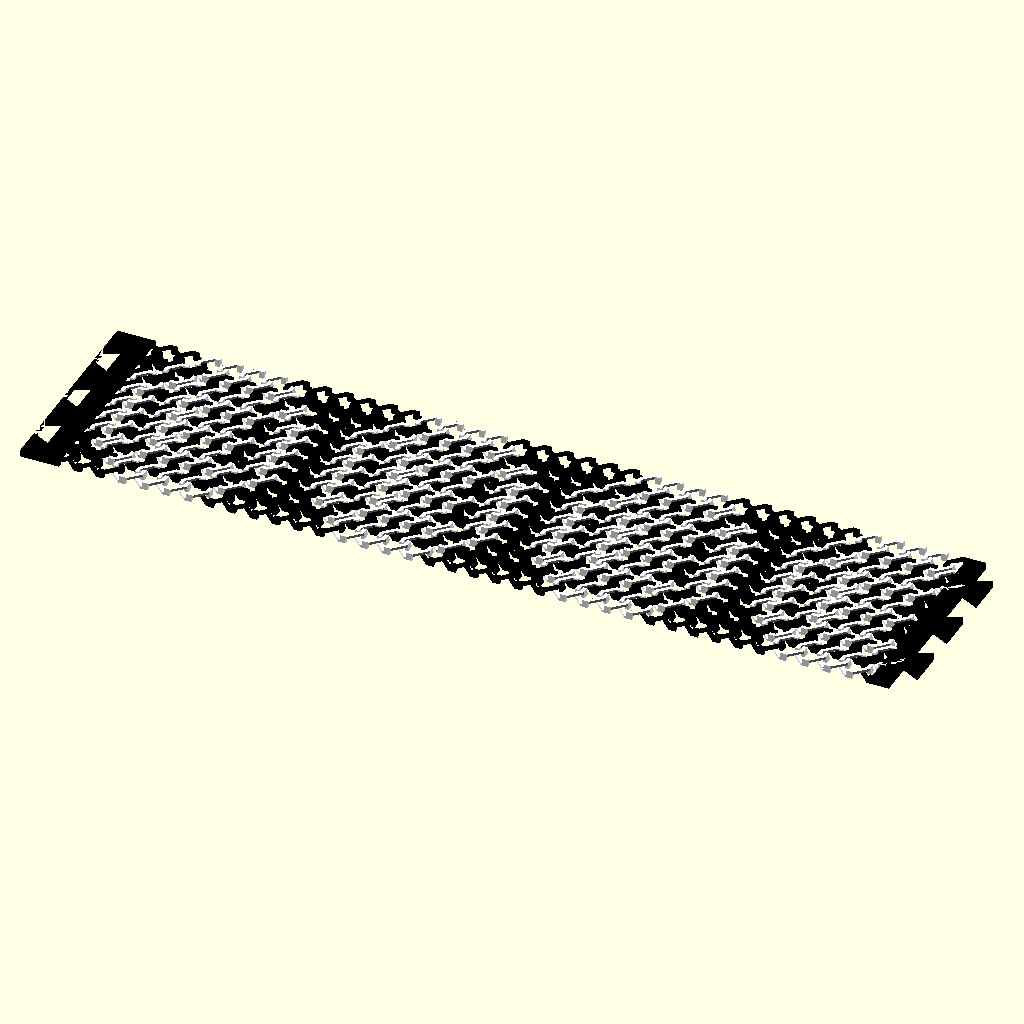
Cell 1 — every parameter at its default value.
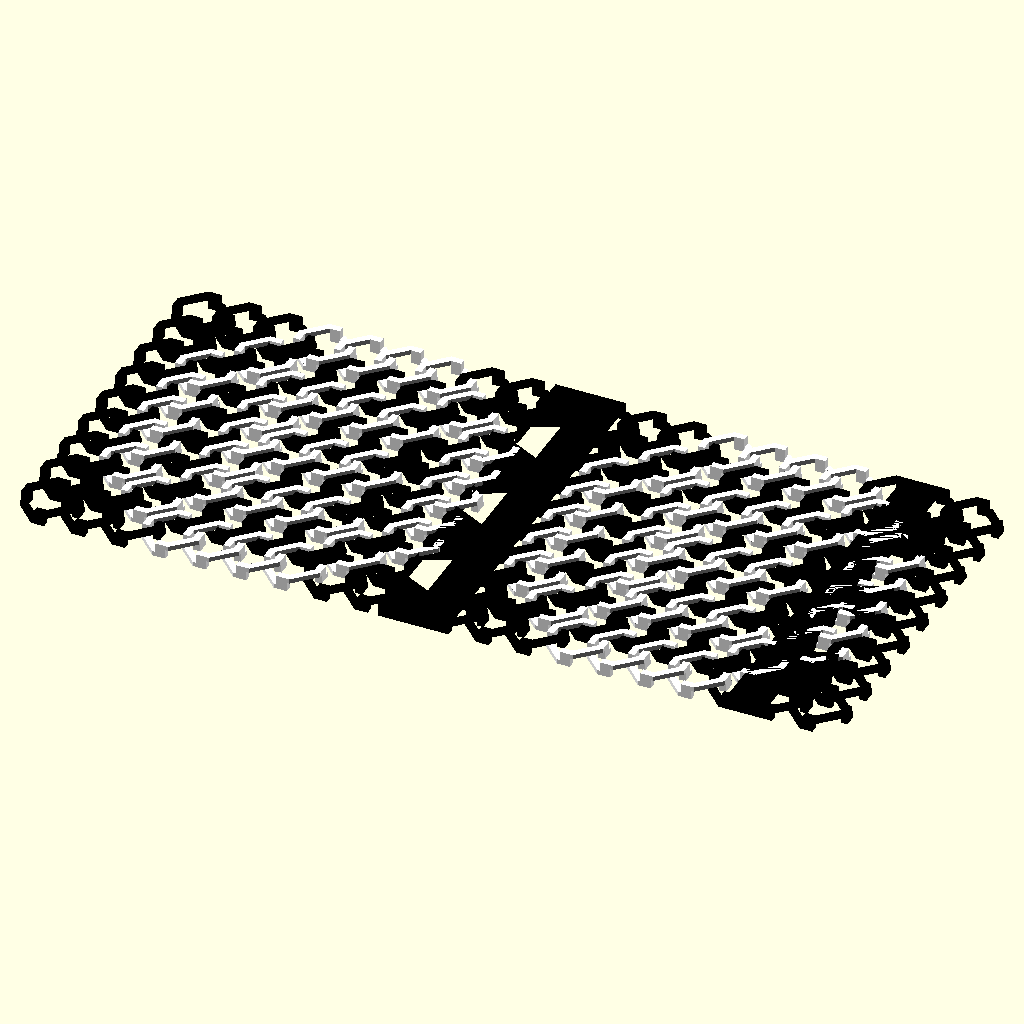
Cell 2: total_approximate_length = 50 (everything else at default).
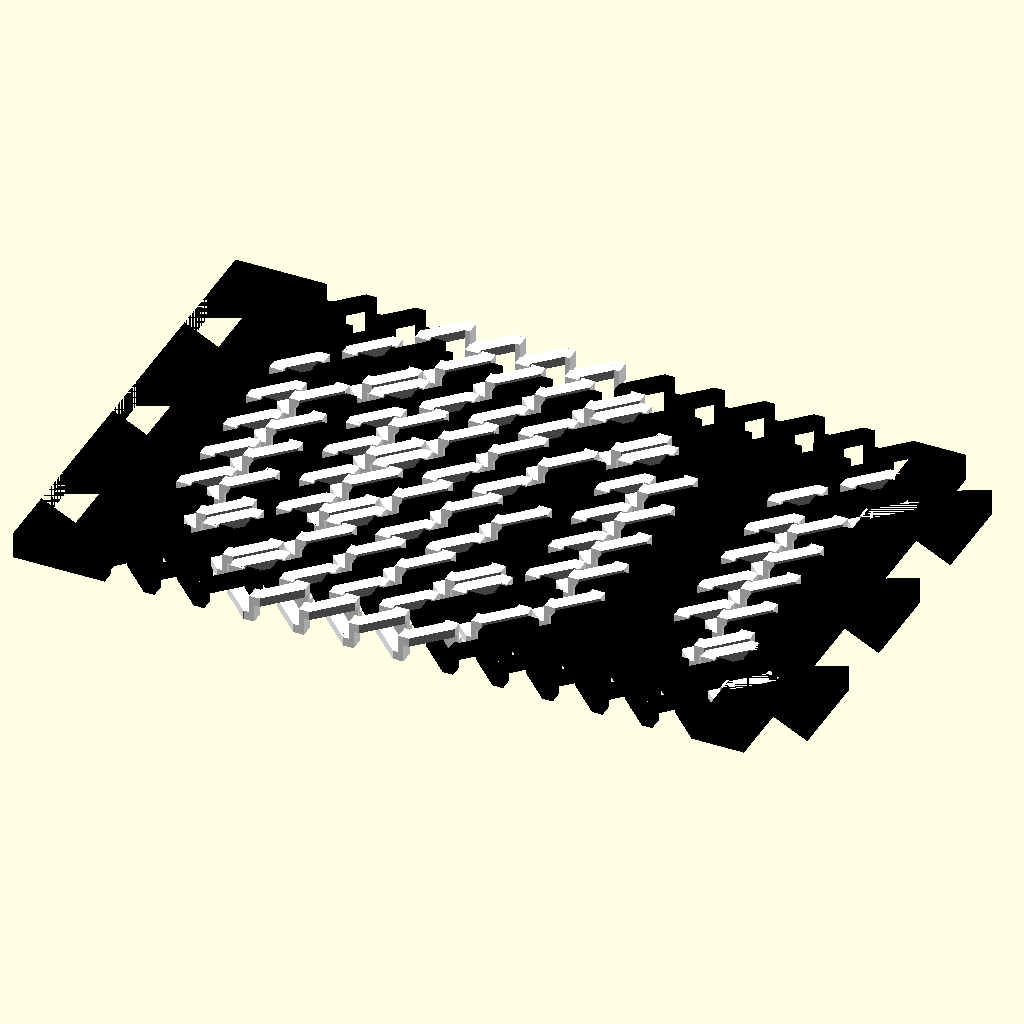
Cell 3: link_size = 7 (everything else at default).
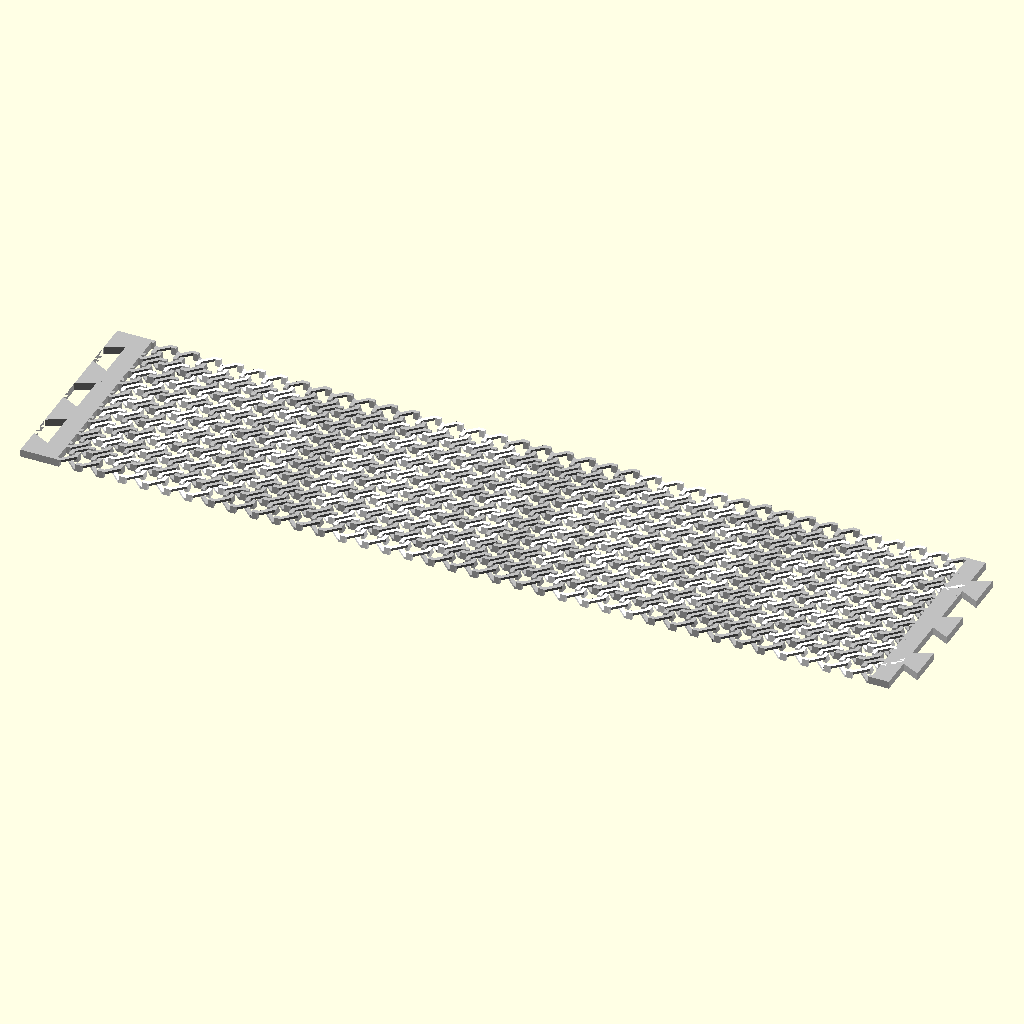
Cell 4: the same model with primary_color = "silver".
All cells are drawn from the same view direction (rotation 55°, 0°, 25°, orthographic, colour scheme Cornfield), but the view is re-fitted for each cell, so position and scale can differ between cells as well as the parameter.
OpenSCAD source file scadFiles/58419/153888.scad:
// preview[view:south east, tilt:top]



///////////////////////////////////////////////////////////////////////////

//////                   User defined parameters           ///////////////

///////////////////////////////////////////////////////////////////////////



//About what length bracelet do you want?

total_approximate_length=195; //[50:220]



//How big should the links be?

link_size=1;//[1:7]



//What's the primary color?

primary_color="black"; //[black,silver,gray,white,maroon,red,purple,fuchsia,green,lime,olive,yellow,navy,blue,teal,aqua]



//What's the secondary color?

secondary_color="white"; //[black,silver,gray,white,maroon,red,purple,fuchsia,green,lime,olive,yellow,navy,blue,teal,aqua]



//What bracelet pattern do you want to use?

design="makerbot logo"; //[makerbot logo,custom,bands,stripes,bold diagonals,diagonals,diagonal gaps,criss cross,criss cross gaps,5 threads,ladder,woven,tight woven]



//Some designs have variable width, including custom designs.  How wide should your bracelet be, in number of links?

bracelet_width=8; //[1:10]



//Number of lines in your custom pattern, up to 10

custom_pattern_lines=3; //[1:10]



//<b>Please follow this format in each row! [1,1,1,1,1,1,1,1,1,1]</b><br/>Use 1 for primary color, 2 for secondary color, 0 for gaps.  <b>Strongly recommend filling these out while a non-custom pattern is selected, then switching to custom when you're ready.</b>

custom_line_1="no input";

custom_line_2="no input";

custom_line_3="no input";

custom_line_4="no input";

custom_line_5="no input";

custom_line_6="no input";

custom_line_7="no input";

custom_line_8="no input";

custom_line_9="no input";

custom_line_10="no input";





//Layer thickness you intend to print at

layer_thick = 0.27;  //filament layer thickness



//Line width you intend to print at

line_width = 0.4;    //filament line width, = layer thickness * width/thickness



//It's possible to adjust the clasp tolerance depending on your printer settings

clasp_tolerance=.6;



//Leave this parameter on 'Solid'.  The parameter is required to allow the design to output 3 files - one for printing in a solid color and 2 for printing using dualstrusion.  

part = "Solid"; //[Solid,PrimaryColor,SecondaryColor]







///////////////////////////////////////////////////////////////////////////

//////                    non-user defined parameters           /////////

module void(){}///////////////////////////////////////////////////////



tol=clasp_tolerance;



b_width = link_size+1;	//block width in lines

b_height = 3*(link_size+1)*round(.27/layer_thick);    //block height in layers

d_height = (link_size+1)*round(.27/layer_thick); 	//diagonals height in lines



echo(round(.27/layer_thick));



r_halfwidth = .95+1.5*line_width*b_width+0.45; //ring inner half width

corner = tan(22.5)*line_width*b_width;  	  //fills in corner between block and diagonal



custom_pattern=[custom_line_1,custom_line_2,custom_line_3,custom_line_4,custom_line_5,custom_line_6,custom_line_7,custom_line_8,custom_line_9,custom_line_10];







///////////////////////////////////////////////////////////////////////////

//////                    Primary Rendering                         /////////

///////////////////////////////////////////////////////////////////////////



if(design=="custom")bracelet(custom_pattern_lines,bracelet_width,custom_pattern);



if(design=="diagonals")bracelet(patlines=3,patrows=bracelet_width,pattern=[

	[1,1,2,1,1,2,1,1,2,1],

	[2,1,1,2,1,1,2,1,1,2],

	[1,2,1,1,2,1,1,2,1,1]

]);



if(design=="bold diagonals")bracelet(patlines=4,patrows=bracelet_width,pattern=[

	[1,1,2,2,1,1,2,2,1,1],

	[2,1,1,2,2,1,1,2,2,1],

	[2,2,1,1,2,2,1,1,2,2],

	[1,2,2,1,1,2,2,1,1,2]

]);



if(design=="stripes")bracelet(patlines=1,patrows=bracelet_width,pattern=[

	[1,2,1,2,1,2,1,2,1,2]

]);



if(design=="bands")bracelet(patlines=4,patrows=bracelet_width,pattern=[

	[1,1,1,1,1,1,1,1,1,1],

	[1,1,1,1,1,1,1,1,1,1],

	[2,2,2,2,2,2,2,2,2,2],

	[2,2,2,2,2,2,2,2,2,2]

]);



if(design=="diagonal gaps")bracelet(patlines=4,patrows=7,pattern=[

	[1,2,0,0,1,2,1],

	[1,0,0,1,2,0,1],

	[1,0,1,2,0,0,1],

	[1,1,2,0,0,1,1]

]);



if(design=="makerbot logo")bracelet(patlines=10,patrows=9,pattern=[

	[1,1,1,1,1,1,1,1,1,0],

	[1,1,2,2,2,2,2,1,1,0],

	[1,2,1,1,1,1,1,2,1,0],

	[2,1,2,2,2,2,2,1,2,0],

	[2,1,2,1,2,1,2,1,2,0],

	[2,1,2,1,2,1,2,1,2,0],

	[2,1,2,1,2,1,2,1,2,0],

	[1,2,1,1,1,1,1,2,1,0],

	[1,1,2,2,2,2,2,1,1,0],

	[1,1,1,1,1,1,1,1,1,0]

]);



if(design=="criss cross")bracelet(patlines=7,patrows=7,pattern=[

	[2,1,1,1,1,1,2],

	[1,2,1,1,1,2,1],

	[1,1,2,1,2,1,1],

	[1,1,1,2,1,1,1],

	[1,1,2,1,2,1,1],

	[1,2,1,1,1,2,1],

	[2,1,1,1,1,1,2]

]);



if(design=="criss cross gaps")bracelet(patlines=6,patrows=7,pattern=[

	[2,2,0,0,0,1,2],

	[2,1,0,0,0,2,2],

	[1,1,1,0,2,2,1],

	[1,0,1,2,2,0,1],

	[1,0,2,2,1,0,1],

	[1,2,2,0,1,1,1]

]);



if(design=="5 threads")bracelet(patlines=1,patrows=9,pattern=[

	[1,0,1,0,1,0,2,0,2],

]);



if(design=="ladder")bracelet(patlines=3,patrows=7,pattern=[

	[1,1,1,1,1,1,1],

	[2,0,0,0,0,0,2],

	[2,0,0,0,0,0,2]

]);



if(design=="tight woven")bracelet(patlines=4,patrows=9,pattern=[

	[1,1,2,1,1,1,2,1,1],

	[2,0,2,0,2,0,2,0,2],

	[2,1,1,1,2,1,1,1,2],

	[2,0,2,0,2,0,2,0,2]

]);



if(design=="woven")bracelet(patlines=6,patrows=10,pattern=[

	[1,1,1,2,1,1,1,1,1,2],

	[2,0,0,2,0,0,2,0,0,2],

	[2,0,0,2,0,0,2,0,0,2],

	[2,1,1,1,1,1,2,1,1,1],

	[2,0,0,2,0,0,2,0,0,2],

	[2,0,0,2,0,0,2,0,0,2]

]);









///////////////////////////////////////////////////////////////////////////////////////////

////////////////////////        Pattern Handling  & Bracelet Build    /////////////////

///////////////////////////////////////////////////////////////////////////////////////////





module bracelet(patlines,patrows,pattern){



	clasplen=2*1.7*(r_halfwidth+b_width*line_width);

	claspw=(patrows-1)*(2*r_halfwidth-.45)+2*(r_halfwidth+b_width*line_width);

	clasph=layer_thick*b_height;

	numteeth=mod((claspw-4)/clasplen);

	toothspace=(claspw-4)/numteeth;

	toothoffset=toothspace/2+2;



	totlines=mod((total_approximate_length-clasplen)/(2*r_halfwidth-.45));

	patlen=(totlines-1)*(2*r_halfwidth-.45);

	totlen=patlen+clasplen;

	totpats=mod(totlines/patlines);

	remlines=totlines-totpats*patlines;

	

	echo(patlen,totlen,totlines,totpats,remlines);



	translate([-patlen/2,-claspw/2,0]){



		if(part=="Solid" || part=="PrimaryColor")difference(){

	

			union(){

			

				for(k=[0:totpats-1])

					translate([k*patlines*(2*r_halfwidth-.45),0,0])

					buildpattern1(pattern,patlines,patrows);

				if(remlines!=0)translate([totpats*patlines*(2*r_halfwidth-.45),0,0])

					buildpattern1(pattern,remlines,patrows);

				

				color(primary_color){

					translate([-clasplen*2/3,-r_halfwidth-b_width*line_width,0])

						cube([clasplen*2/3,claspw,clasph]);

					translate([patlen,-r_halfwidth-b_width*line_width,0])

						cube([clasplen/3,claspw,clasph]);

				}

	

				color(primary_color)for(i=[0:numteeth-1])

					translate([patlen+clasplen/3,-r_halfwidth-b_width*line_width+toothoffset+i*toothspace,0])

					linear_extrude(height = clasph)

					polygon([[0,clasplen/6],[clasplen/3,clasplen/3],[clasplen/3,-clasplen/3],[0,-clasplen/6]],[[0,1,2,3]]);

	

			}

	

			color(primary_color)for(i=[0:numteeth-1])

				translate([-clasplen*2/3,-r_halfwidth-b_width*line_width+toothoffset+i*toothspace,-.05])

				linear_extrude(height = clasph+.1)

				polygon([[0,clasplen/6+tol],[clasplen/3,clasplen/3+tol],[clasplen/3,-clasplen/3-tol],[0,-clasplen/6-tol]],[[0,1,2,3]]);

	

		}

	

	

		if(part=="Solid" || part=="SecondaryColor")difference(){

		

			union(){

				for(k=[0:totpats-1])

					translate([k*patlines*(2*r_halfwidth-.45),0,0])

					buildpattern2(pattern,patlines,patrows);

				if(remlines!=0)translate([totpats*patlines*(2*r_halfwidth-.45),0,0])

					buildpattern2(pattern,remlines,patrows);

			}

			

			color(primary_color)

				for(i=[-r_halfwidth-b_width*line_width,patlen])

				translate([i,-r_halfwidth-b_width*line_width,-.05])

					cube([r_halfwidth+b_width*line_width,

						(patrows-1)*(2*r_halfwidth-.45)+2*(r_halfwidth+b_width*line_width),

						layer_thick*b_height+.1]);

	

		}

	}

}





module buildpattern1(pattern,lines,rows){

	for(j=[0:min(len(pattern),lines)-1]){

		translate([j*(2*r_halfwidth-.45),0,0])readline1(pattern[j],rows);

	}

}



module buildpattern2(pattern,lines,rows){

	for(j=[0:min(len(pattern),lines)-1]){

		translate([j*(2*r_halfwidth-.45),0,0])readline2(pattern[j],rows);

	}

}



module readline1(linearray,rows){

	for(i=[0:min(len(linearray),rows)-1]){

		translate([0,i*(2*r_halfwidth-.45),0]){

			if(linearray[i]==1)ring1();

		}

	}

}



module readline2(linearray,rows){

	for(i=[0:min(len(linearray),rows)-1]){

		translate([0,i*(2*r_halfwidth-.45),0]){

			if(linearray[i]==2)ring2();

		}

	}

}



module ring1(){

	color(primary_color)ring();

}



module ring2(){

	color(secondary_color)ring();

}



function mod(num)=round(num)+min((num+.000001-round(num))/abs(num+.000001-round(num)),0);



/////////////////////////////////////////////////////////////////////////////////////////////

//////////////////////////          Core chainmail code      //////////////////////////////

/////////////////////////////////////////////////////////////////////////////////////////////



module ring(){



	module blocks()  {		//four blocks

		for (i = [0:3]){		

		rotate([0,0,90*i])

			translate([-0.6001,r_halfwidth,0])

				cube([1.2002,line_width*b_width,layer_thick*b_height]); }

	}



	module diagonal() 	{	//thin diagonals

		mirror([-1,1,0])

		translate([0.6,r_halfwidth,0])

		union() {

			cube([corner,line_width*b_width,layer_thick*d_height]);

			rotate([0,0,-45])

				translate([-corner,0,0])

				cube([corner,line_width*b_width,layer_thick*d_height]);

		}

		translate([0.6,r_halfwidth,0])

		union() {

			cube([corner,line_width*b_width,layer_thick*d_height]);

			rotate([0,0,-45])

				translate([-corner,0,0])

				cube([corner,line_width*b_width,layer_thick*d_height]);

			rotate([0,0,-45])

				cube([sqrt(2)*(r_halfwidth-0.6),line_width*b_width,layer_thick*d_height]);

		}	

	}



	module 4_diagonals()	{ //all four diagonals

		union(){

			diagonal();

			mirror([1,1,0]) diagonal(); 

		}

		translate([0,0,layer_thick*(b_height-d_height)]) 

		union(){

			rotate([0,0,90]) diagonal();

			rotate([0,0,-90]) diagonal(); 

		}				

	}



	union(){

		blocks();

		4_diagonals();	

	}	

}
Customizer parameters (derived from the source; name, type, default, range or options):
total_approximate_length: number, default 195, range 50 to 220
link_size: number, default 1, range 1 to 7
primary_color: string, default "black", options "black", "silver", "gray", "white", "maroon", "red", "purple", "fuchsia", "green", "lime", "olive", "yellow", "navy", "blue", "teal", "aqua"
secondary_color: string, default "white", options "black", "silver", "gray", "white", "maroon", "red", "purple", "fuchsia", "green", "lime", "olive", "yellow", "navy", "blue", "teal", "aqua"
design: string, default "makerbot logo", options "makerbot logo", "custom", "bands", "stripes", "bold diagonals", "diagonals", "diagonal gaps", "criss cross", "criss cross gaps", "5 threads", "ladder", "woven", "tight woven"
bracelet_width: number, default 8, range 1 to 10
custom_pattern_lines: number, default 3, range 1 to 10
custom_line_1: string, default "no input"
custom_line_2: string, default "no input"
custom_line_3: string, default "no input"
custom_line_4: string, default "no input"
custom_line_5: string, default "no input"
custom_line_6: string, default "no input"
custom_line_7: string, default "no input"
custom_line_8: string, default "no input"
custom_line_9: string, default "no input"
custom_line_10: string, default "no input"
layer_thick: number, default 0.27
line_width: number, default 0.4
clasp_tolerance: number, default 0.6
part: string, default "Solid", options "Solid", "PrimaryColor", "SecondaryColor"
